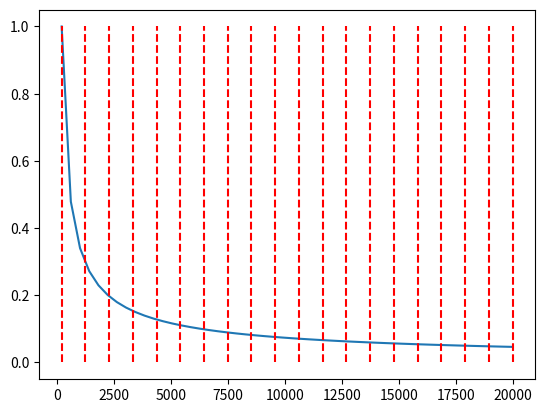
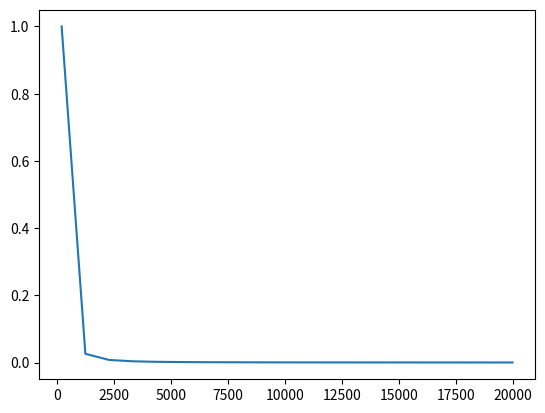

Write Python code to recreate these figures, in order.
import numpy as np
import matplotlib.pyplot as plt
from scipy.interpolate import interp1d
from scipy.signal import butter, windows, kaiserord, lfilter, firwin, freqz, firwin2, convolve

def equalizeModell(model_is,
                    model_should,
                    nr_of_tabs,
                    spacing="lin",
                    start_frq=200,
                    stop_frq=20000):
        if spacing=="log":
            taps_pos = np.geomspace(start_frq, stop_frq, num=nr_of_tabs)
        elif spacing=="lin":
            taps_pos = np.linspace(start_frq, stop_frq, nr_of_tabs)
        else:
            raise Exception(f"Spacing has to be 'log' or 'lin' and not {spacing}")
            
        func_model_is = interp1d(model_is[:,0],model_is[:,1])
        
        if model_should == "equal":
            func_model_should = interp1d([start_frq,stop_frq],[1,1])
        elif model_should == "1/w":
            func_model_should = interp1d(taps_pos, start_frq/taps_pos)
        elif model_should == "1/w^2":
            func_model_should = interp1d(taps_pos, start_frq**2/taps_pos**2)
        else:
            raise Exception(f"model_should has to be 'equal','1/w' or '1/w^2' and not {model_should}")
            
        taps_pos_between = np.convolve(taps_pos,[0.5,0.5],"valid")
        val_is = func_model_is(taps_pos_between)
        val_should = func_model_should(taps_pos_between) 
        gain = val_should/val_is
        gain_norm = gain / max(gain)
        
        gain_dict = {(taps_pos[i], taps_pos[i+1]): {"band_gain": g
                                                    , "f_type":("kaiser",5)} for i,g in enumerate(gain_norm)}
        fig, ax = plt.subplots()
        ax.plot(model_is[:,0],model_is[:,1])
        ax.vlines(taps_pos,0,1,colors="red",linestyles="dashed")

        fig, ax = plt.subplots()
        ax.plot(taps_pos, func_model_should(taps_pos)) 
        return gain_dict

frq = np.linspace(200,20000)
model_transducer = np.column_stack((frq.T,200**(2/3)/(frq.T)**(2/3)))
fit_to_type = "1/w^2"
bin_nr = 20
spacing="lin"
gain_dict = equalizeModell(model_transducer,
                            fit_to_type,
                            bin_nr,
                            spacing)
print(gain_dict)
